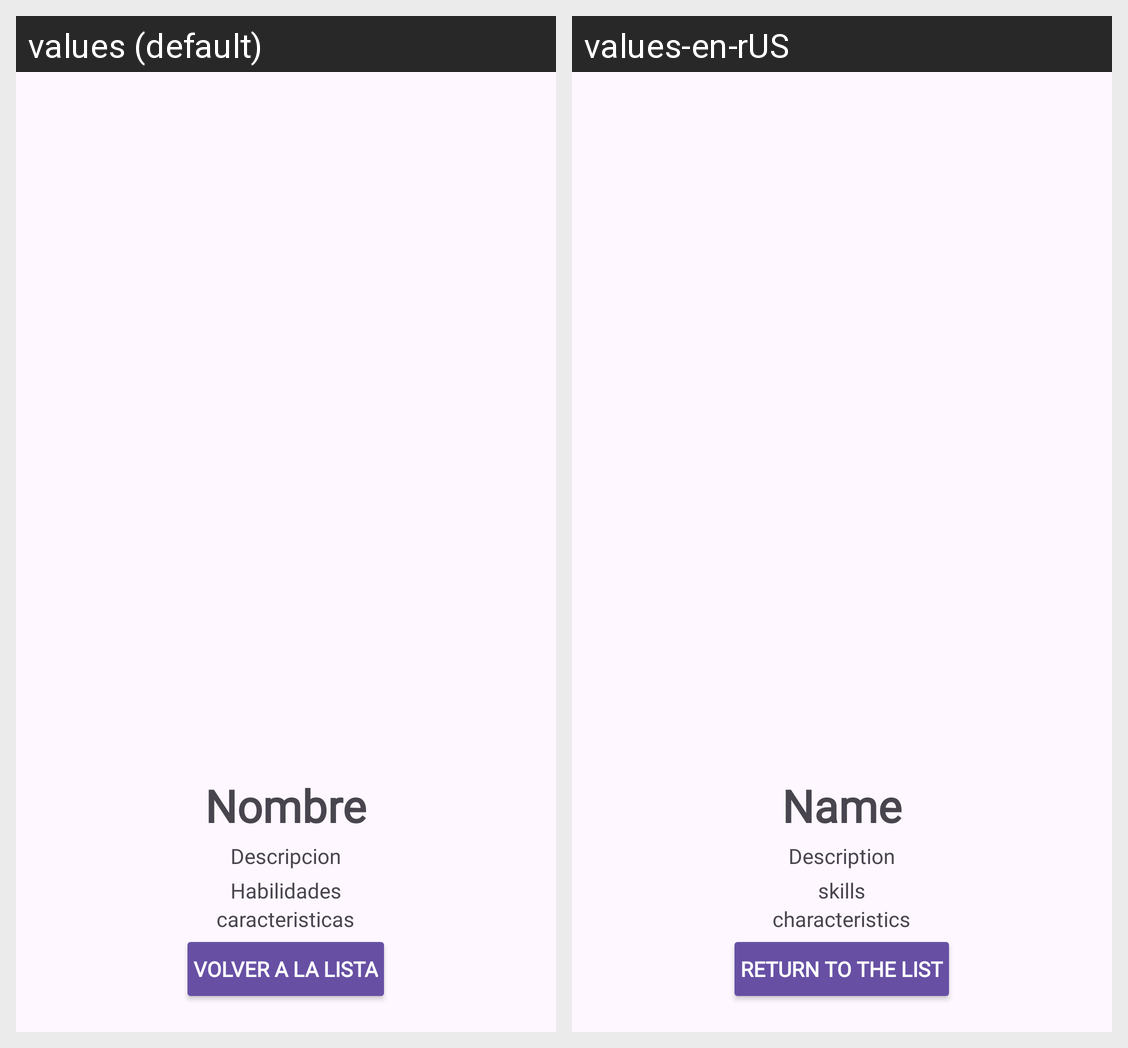

The Android screen above is rendered under two locales of the same app. Produce the string resources it draws, with the default and per-locale values.
Android screen res/layout/fragment_personaje_detalles.xml rendered under 2 locales, left to right: values (default), values-en-rUS. Device: Nexus 5 (rendered at 1080×1920; each locale shown at half size, 540×960, under a caption strip naming it); theme Theme.MarioBrosBinding.
Strings drawn on this screen, with the default value and each locale's value (text and hints the layout hard-codes, and strings that could not be matched under every locale, appear in the picture but are not listed):

pnj_name
  values: Nombre
  values-en-rUS: Name

pnj_description
  values: Descripcion
  values-en-rUS: Description

pnj_skills
  values: Habilidades
  values-en-rUS: skills

caracteristicas
  values: caracteristicas
  values-en-rUS: characteristics

return_list
  values: Volver a la lista
  values-en-rUS: Return to the list
